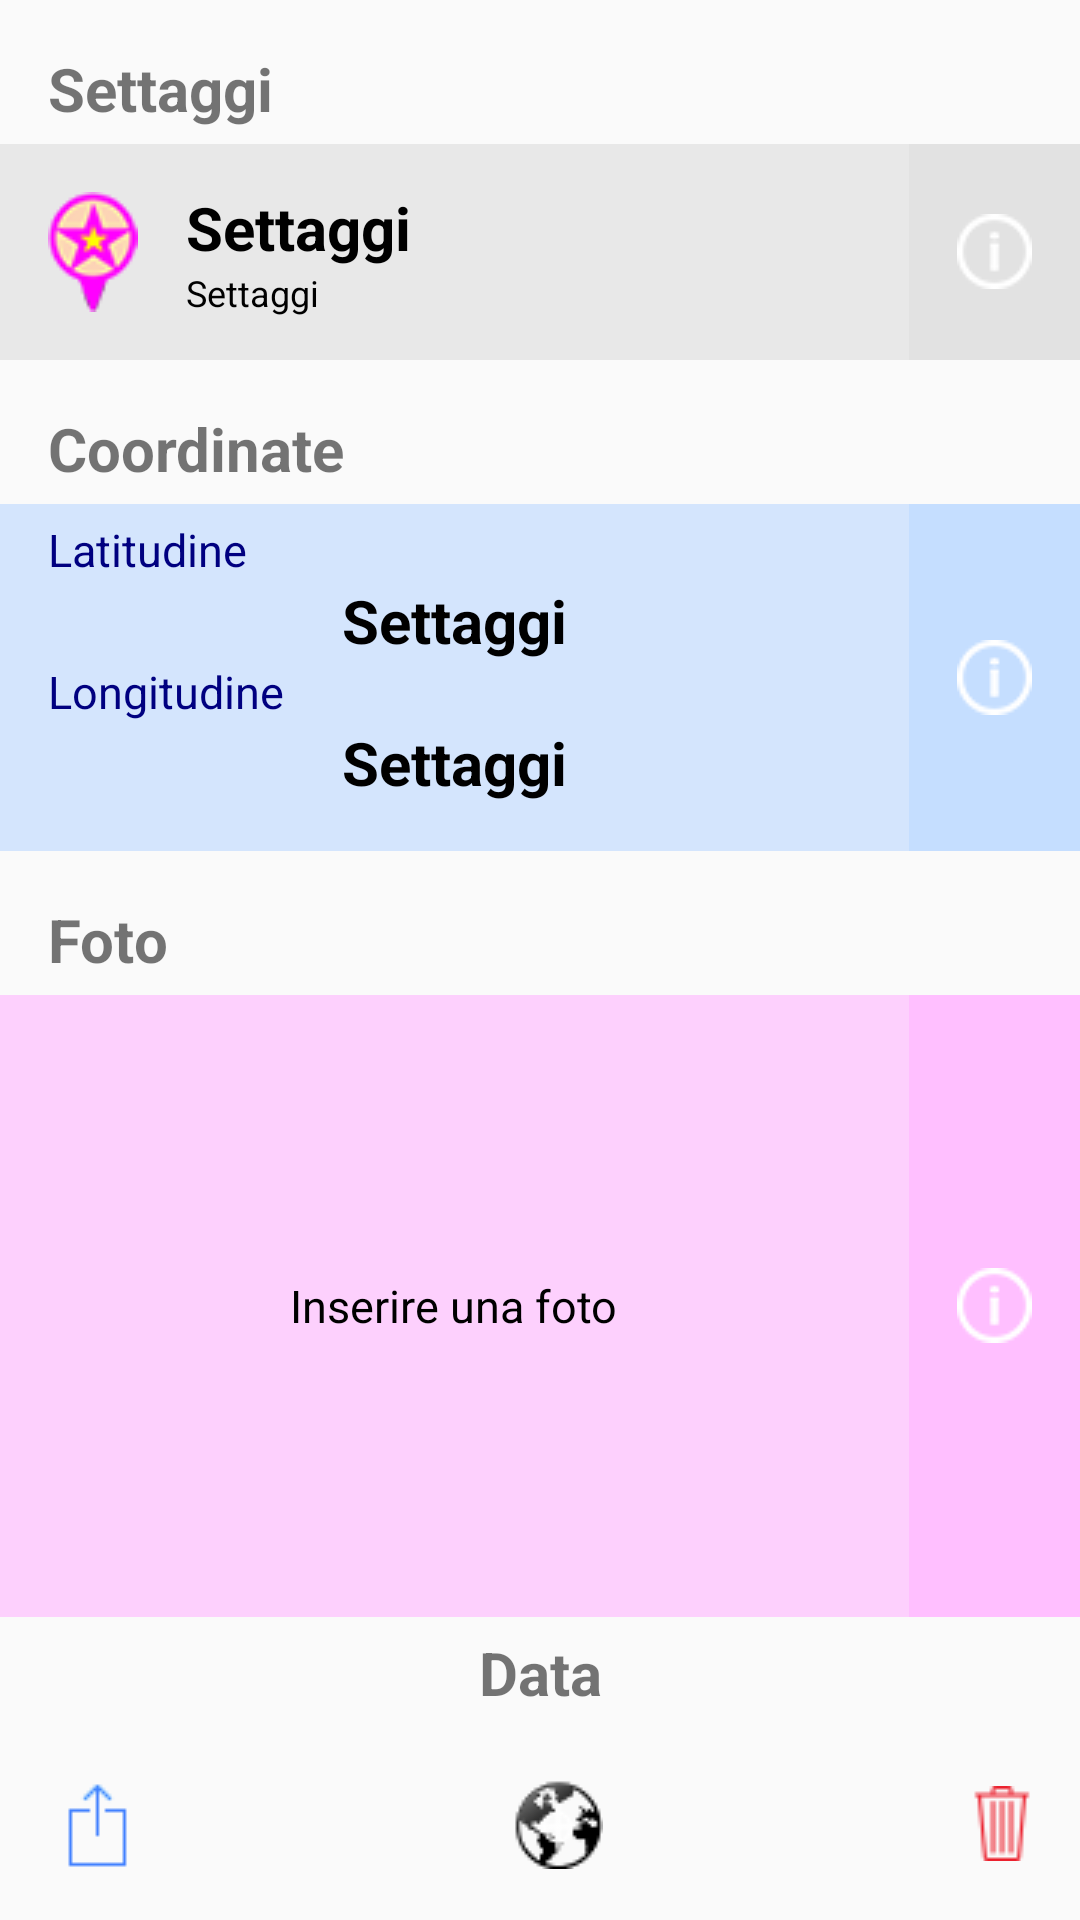

Reconstruct the res/layout file that produces this screen, plus the resources it refers to.
<!-- AndroidManifest.xml: application theme AppTheme -->
<!-- res/layout/layout_dettagli_marker.xml -->
<?xml version="1.0" encoding="utf-8"?>
<LinearLayout xmlns:android="http://schemas.android.com/apk/res/android"
    android:orientation="vertical"
    android:layout_width="match_parent"
    android:layout_height="match_parent">
    <LinearLayout
        android:layout_width="match_parent"
        android:layout_height="wrap_content"
        android:orientation="horizontal"
        android:baselineAligned="false"
        >
        <TextView
            android:layout_width="wrap_content"
            android:layout_height="wrap_content"
            android:text="@string/settaggi"
            android:textStyle="bold"
            android:textSize="20sp"
            android:layout_gravity="center_vertical"
            android:paddingTop="16dp"
            android:paddingLeft="16dp"
            android:paddingBottom="5dp"/>
    </LinearLayout>
    <LinearLayout
        android:layout_width="match_parent"
        android:layout_height="wrap_content"
        android:orientation="horizontal"
        android:baselineAligned="false"
        android:background="@color/grigio_settaggi"
        >
        <ImageView
            android:layout_width="wrap_content"
            android:layout_height="wrap_content"
            android:src="@drawable/marker"
            android:padding="16dp"
            android:contentDescription="@string/immagine_non_presente"/>
        <LinearLayout
            android:layout_width="0dp"
            android:layout_height="wrap_content"
            android:layout_weight="1"
            android:orientation="vertical"
            android:baselineAligned="false"
            android:layout_gravity="center_vertical"
            >
            <TextView
                android:layout_width="wrap_content"
                android:layout_height="wrap_content"
                android:text="@string/settaggi"
                android:textStyle="bold"
                android:textSize="20sp"
                android:layout_gravity="center_vertical"
                android:textColor="@android:color/black"
                />
            <TextView
                android:layout_width="wrap_content"
                android:layout_height="wrap_content"
                android:text="@string/settaggi"
                android:textSize="12sp"
                android:layout_gravity="center_vertical"
                android:textColor="@android:color/black"
                />
        </LinearLayout>
        <LinearLayout
            android:layout_width="wrap_content"
            android:layout_height="match_parent"
            android:orientation="vertical"
            android:baselineAligned="false"
            android:gravity="center_vertical"
            android:background="@color/grigio_info_settaggi"
            >
            <ImageButton
                android:src="@drawable/info"
                android:layout_width="wrap_content"
                android:layout_height="wrap_content"
                android:layout_gravity="center_vertical"
                android:contentDescription="@string/immagine_non_presente"
                android:background="@android:color/transparent"
                android:padding="16dp"
                android:onClick="dettagliMarkerSettaggi"
                />
        </LinearLayout>
    </LinearLayout>
    <LinearLayout
        android:layout_width="match_parent"
        android:layout_height="wrap_content"
        android:orientation="horizontal"
        android:baselineAligned="false"
        >
        <TextView
            android:layout_width="wrap_content"
            android:layout_height="wrap_content"
            android:text="@string/coordinate"
            android:textStyle="bold"
            android:textSize="20sp"
            android:layout_gravity="center_vertical"
            android:paddingTop="16dp"
            android:paddingLeft="16dp"
            android:paddingBottom="5dp"/>
    </LinearLayout>
    <LinearLayout
        android:layout_width="match_parent"
        android:layout_height="wrap_content"
        android:orientation="horizontal"
        android:baselineAligned="false"
        android:background="@color/celeste_coordinate"
        >
        <LinearLayout
            android:layout_width="0dp"
            android:layout_height="wrap_content"
            android:layout_weight="1"
            android:orientation="vertical"
            android:baselineAligned="false"
            android:layout_gravity="center_vertical"
            android:paddingTop="5dp"
            >

            <TextView
                android:layout_width="wrap_content"
                android:layout_height="wrap_content"
                android:text="@string/latitudine"
                android:textSize="15sp"
                android:layout_gravity="center_vertical"
                android:textColor="@color/blu_scritte_coordinate"
                android:paddingLeft="16dp"
                />
            <TextView
                android:layout_width="wrap_content"
                android:layout_height="wrap_content"
                android:text="@string/settaggi"
                android:textStyle="bold"
                android:textSize="20sp"
                android:layout_gravity="center"
                android:textColor="@android:color/black"
                />

            <TextView
                android:layout_width="wrap_content"
                android:layout_height="wrap_content"
                android:text="@string/longitudine"
                android:textSize="15sp"
                android:layout_gravity="center_vertical"
                android:textColor="@color/blu_scritte_coordinate"
                android:paddingLeft="16dp"
                />
            <TextView
                android:layout_width="wrap_content"
                android:layout_height="wrap_content"
                android:text="@string/settaggi"
                android:textStyle="bold"
                android:textSize="20sp"
                android:layout_gravity="center"
                android:textColor="@android:color/black"
                android:paddingBottom="16dp"
                />
        </LinearLayout>
        <LinearLayout
            android:layout_width="wrap_content"
            android:layout_height="match_parent"
            android:orientation="vertical"
            android:baselineAligned="false"
            android:gravity="center_vertical"
            android:background="@color/celeste_info_coordinate"
            >
            <ImageButton
                android:src="@drawable/info"
                android:layout_width="wrap_content"
                android:layout_height="wrap_content"
                android:layout_gravity="center_vertical"
                android:contentDescription="@string/immagine_non_presente"
                android:background="@android:color/transparent"
                android:padding="16dp"
                android:onClick="dettagliMarkerCoordinate"
                />
        </LinearLayout>
    </LinearLayout>
    <LinearLayout
        android:layout_width="match_parent"
        android:layout_height="wrap_content"
        android:orientation="horizontal"
        android:baselineAligned="false"
        >
        <TextView
            android:layout_width="wrap_content"
            android:layout_height="wrap_content"
            android:text="@string/foto"
            android:textStyle="bold"
            android:textSize="20sp"
            android:layout_gravity="center_vertical"
            android:paddingTop="16dp"
            android:paddingLeft="16dp"
            android:paddingBottom="5dp"/>
    </LinearLayout>
    <LinearLayout
        android:layout_width="match_parent"
        android:layout_height="0dp"
        android:layout_weight="1"
        android:orientation="horizontal"
        android:baselineAligned="false"
        android:background="@color/rosa_foto"
        >
        <LinearLayout
            android:layout_width="0dp"
            android:layout_height="wrap_content"
            android:layout_weight="1"
            android:orientation="vertical"
            android:baselineAligned="false"
            android:layout_gravity="center_vertical"
            >

            <TextView
                android:layout_width="wrap_content"
                android:layout_height="wrap_content"
                android:text="@string/inserire_foto"
                android:textSize="15sp"
                android:layout_gravity="center"
                android:textColor="@android:color/black"
                android:paddingTop="50dp"
                android:paddingBottom="50dp"
                />

        </LinearLayout>
        <LinearLayout
            android:layout_width="wrap_content"
            android:layout_height="match_parent"
            android:orientation="vertical"
            android:baselineAligned="false"
            android:gravity="center_vertical"
            android:background="@color/rosa_info_foto"
            >
            <ImageButton
                android:src="@drawable/info"
                android:layout_width="wrap_content"
                android:layout_height="wrap_content"
                android:layout_gravity="center_vertical"
                android:contentDescription="@string/immagine_non_presente"
                android:background="@android:color/transparent"
                android:padding="16dp"
                />
        </LinearLayout>
    </LinearLayout>
    <LinearLayout
        android:layout_width="match_parent"
        android:layout_height="wrap_content"
        android:orientation="horizontal"
        android:baselineAligned="false"
        >
        <TextView
            android:layout_width="match_parent"
            android:layout_height="wrap_content"
            android:text="@string/data"
            android:textStyle="bold"
            android:textSize="20sp"
            android:gravity="center"
            android:padding="5dp"/>
    </LinearLayout>
    <LinearLayout
        android:layout_width="match_parent"
        android:layout_height="wrap_content"
        android:orientation="horizontal"
        android:baselineAligned="false"
        android:gravity="center"
        android:padding="16dp"
        >
        <ImageButton
            android:src="@drawable/action"
            android:layout_width="wrap_content"
            android:layout_height="wrap_content"
            android:contentDescription="@string/immagine_non_presente"
            android:background="@android:color/transparent"
            />
        <LinearLayout
            android:layout_width="0dp"
            android:layout_height="wrap_content"
            android:layout_weight="1"
            android:orientation="horizontal"
            android:baselineAligned="false"
            android:gravity="center"
            >
            <ImageButton
                android:id="@+id/bottone_backHome_marker"
                android:src="@drawable/show_on_map"
                android:layout_width="wrap_content"
                android:layout_height="wrap_content"
                android:contentDescription="@string/immagine_non_presente"
                android:background="@android:color/transparent"
                />
        </LinearLayout>
        <ImageButton
            android:src="@drawable/delete"
            android:layout_width="wrap_content"
            android:layout_height="wrap_content"
            android:contentDescription="@string/immagine_non_presente"
            android:background="@android:color/transparent"
            />
    </LinearLayout>
</LinearLayout>
<!-- resources referenced by this layout -->
<resources>
  <color name="blu_scritte_coordinate">#000080</color>
  <color name="celeste_coordinate">#d4e5fd</color>
  <color name="celeste_info_coordinate">#c5deff</color>
  <color name="grigio_info_settaggi">#e2e2e2</color>
  <color name="grigio_settaggi">#e8e8e8</color>
  <color name="rosa_foto">#fdd0fd</color>
  <color name="rosa_info_foto">#ffbfff</color>
  <!-- drawable action: png bitmap (drawable-mdpi, 310 bytes) -->
  <!-- drawable delete: png bitmap (drawable-mdpi, 21319 bytes) -->
  <!-- drawable info: png bitmap (drawable-mdpi, 21151 bytes) -->
  <!-- drawable marker: png bitmap (drawable-mdpi, 16536 bytes) -->
  <!-- drawable show_on_map: png bitmap (drawable-mdpi, 4200 bytes) -->
  <string name="coordinate">Coordinate</string>
  <string name="data">Data</string>
  <string name="foto">Foto</string>
  <string name="immagine_non_presente">Immagine non presente</string>
  <string name="inserire_foto">Inserire una foto</string>
  <string name="latitudine">Latitudine</string>
  <string name="longitudine">Longitudine</string>
  <string name="settaggi">Settaggi</string>
  <style name="AppTheme" parent="Theme.AppCompat.Light.DarkActionBar">
          
      </style>
</resources>
